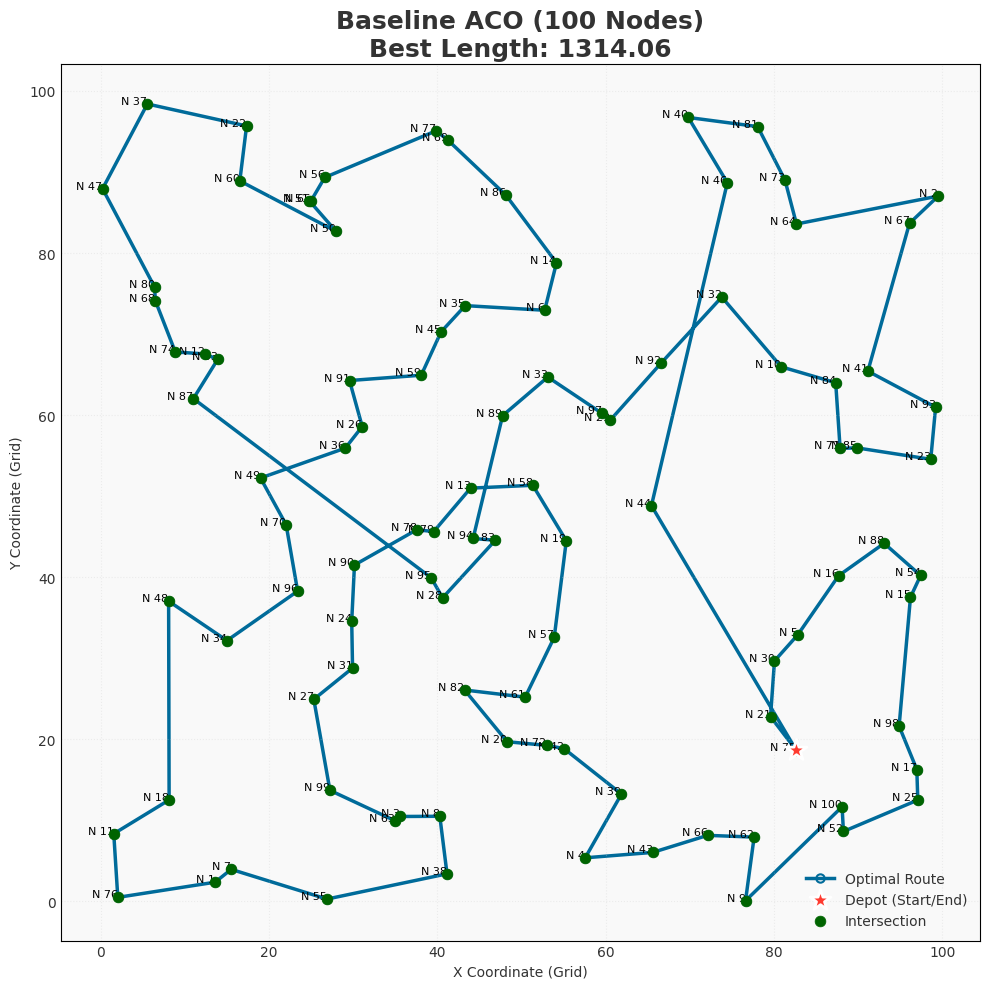
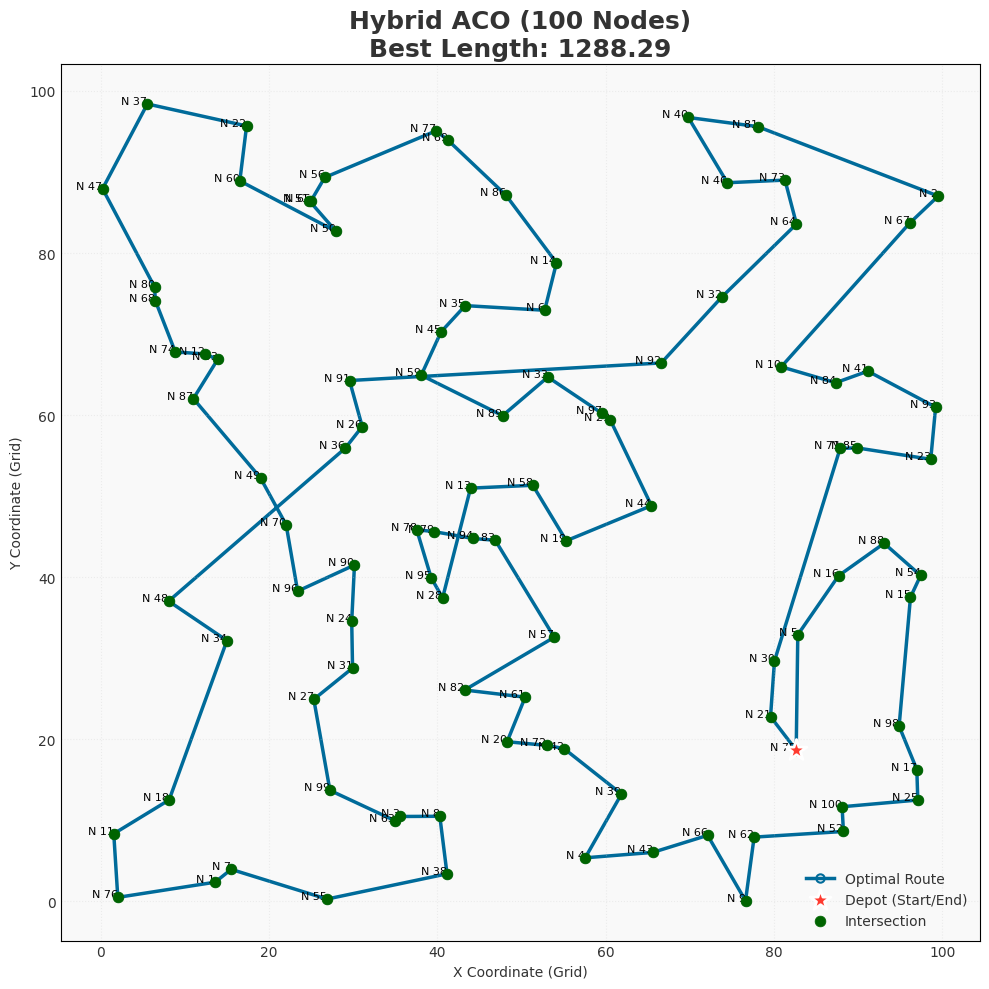
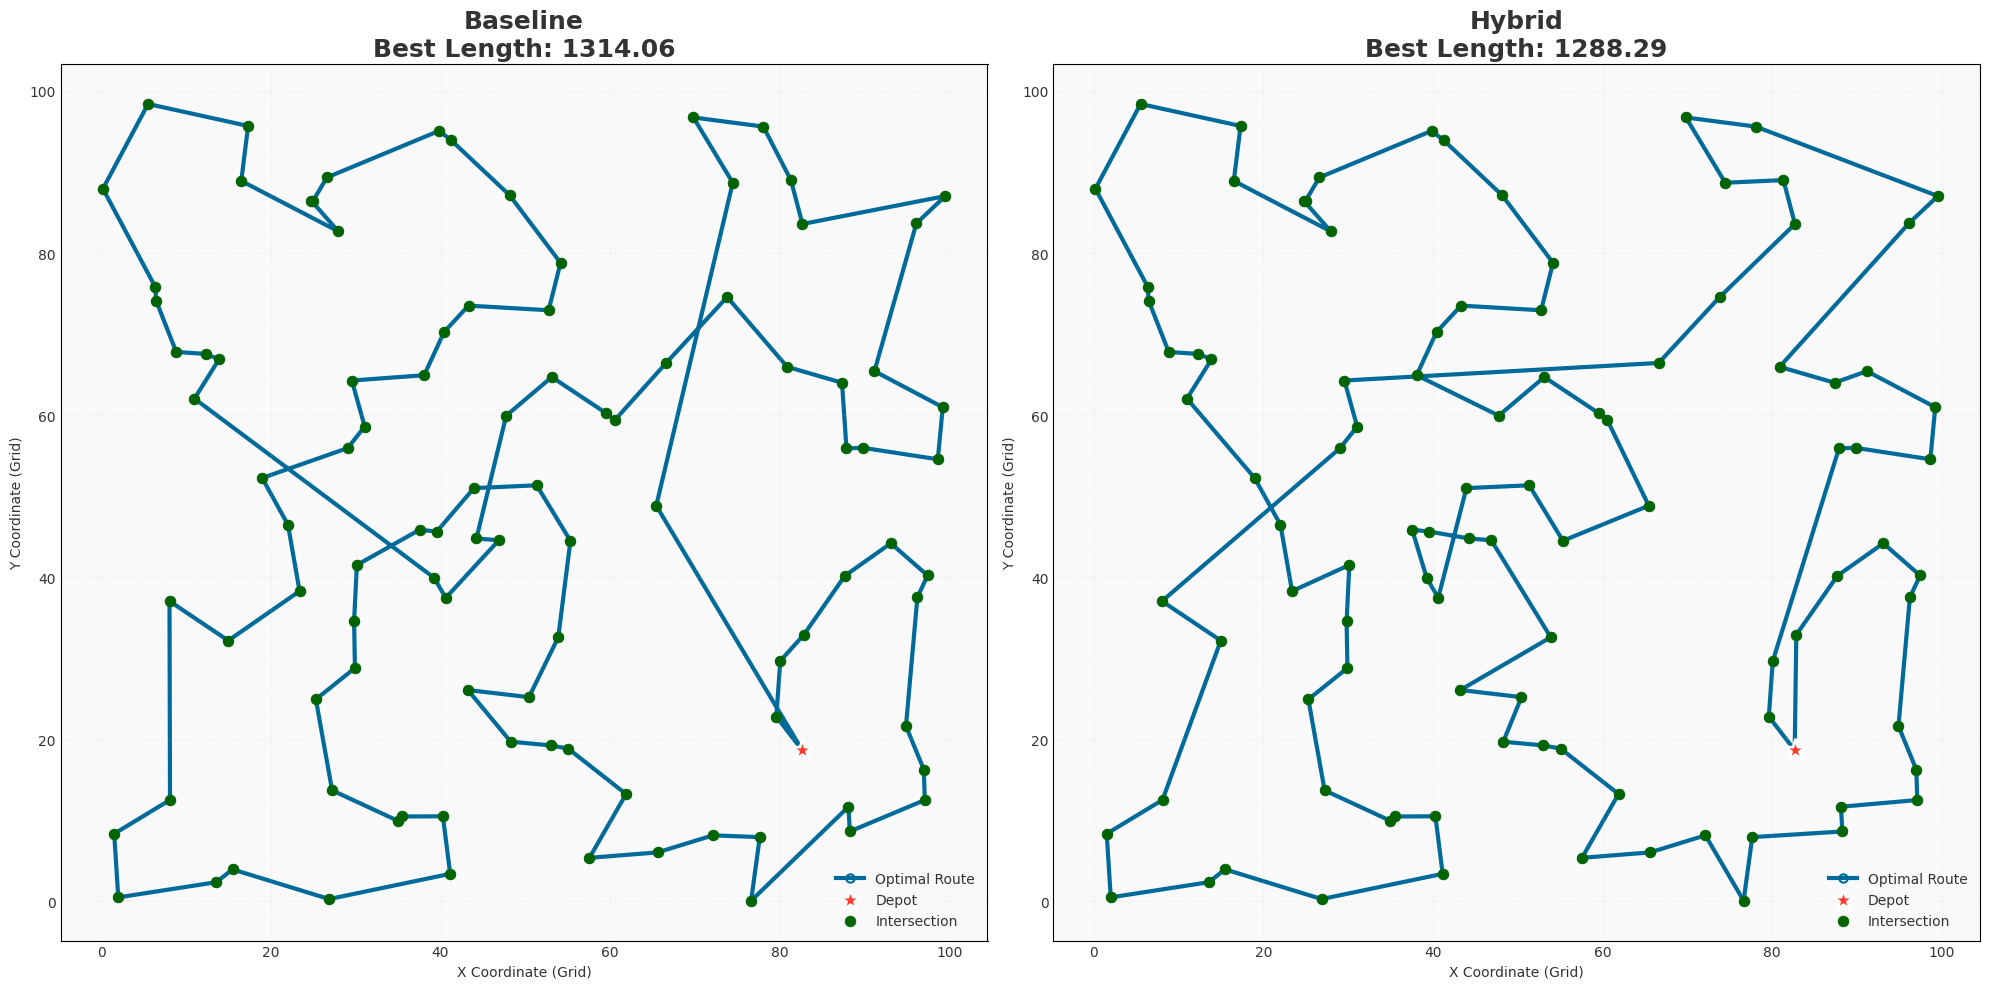

The script that saved these images, in order:
import numpy as np
import matplotlib.pyplot as plt
import random
import time

# -------------------------
# Core Utility Functions
# -------------------------
def create_node(num_node=100):
    """Create a set of node with random coordinates and labels."""
    node = np.random.uniform(0, 100, size=(num_node, 2))
    labels = [f'N {i+1}' for i in range(num_node)]
    return node, labels

def compute_distance_matrix(node, peak_hour=False, event_traffic=False):
    """Compute the pairwise distance matrix considering traffic conditions."""
    n = len(node)
    dist_matrix = np.zeros((n, n))

    for i in range(n):
        for j in range(n):
            base_distance = np.linalg.norm(node[i] - node[j])
            traffic_factor = 1.0

            if peak_hour:
                traffic_factor += 0.5
            if event_traffic and random.random() < 0.2:
                traffic_factor += 0.3
            if random.random() < 0.1:
                traffic_factor += 0.2

            dist_matrix[i, j] = base_distance * traffic_factor
            
    np.fill_diagonal(dist_matrix, 0.0) 
    return dist_matrix

def compute_path_length(path, dist_matrix):
    return sum(dist_matrix[path[i], path[i + 1]] for i in range(len(path) - 1))

# -------------------------
# Visualization
# -------------------------

NODE_COLOR_FINAL = '#006400'
NODE_SIZE_FINAL = 60

def visualize_single_route(node, labels, best_path=None, path_length=None, title="Route Visualization"):
    plt.style.use('default')
    fig, ax = plt.subplots(figsize=(10, 10))
    ax.set_facecolor('#F9F9F9')
    ax.tick_params(axis='both', which='both', length=0)

    for i, label in enumerate(labels):
        plt.text(node[i, 0], node[i, 1], label, fontsize=8, ha='right')


    # Draw the Best Path (Route)
    if best_path is not None:
        path_x = node[best_path, 0]
        path_y = node[best_path, 1]

        ax.plot(path_x, path_y,
                color='#006B9A',
                linewidth=2.5,
                alpha=1.0,
                linestyle='-',
                marker='o', markersize=6, markerfacecolor='none', markeredgecolor='#006B9A', markeredgewidth=1.5,
                zorder=1, label='Optimal Route')

        # Highlight Start/End Point (Depot)
        start_node_index = best_path[0]
        ax.scatter(node[start_node_index, 0], node[start_node_index, 1],
                   color='#FF3B30', s=250, zorder=4, marker='*', edgecolor='white', linewidth=2,
                   label='Depot (Start/End)')

    # Draw all node (Nodes) - Layered on top
    ax.scatter(node[:, 0], node[:, 1],
               color=NODE_COLOR_FINAL,
               s=NODE_SIZE_FINAL,
               alpha=1.0,
               edgecolor=NODE_COLOR_FINAL,
               linewidth=0.5,
               zorder=3, label='Intersection')

    # Final Touches
    full_title = f"{title}\nBest Length: {path_length:.2f}" if path_length is not None else title
    ax.set_title(full_title, fontsize=18, fontweight='bold', color='#333333')
    ax.set_xlabel("X Coordinate (Grid)", color='#333333')
    ax.set_ylabel("Y Coordinate (Grid)", color='#333333')
    ax.grid(True, linestyle=':', alpha=0.3, color='#CCCCCC')
    ax.legend(loc='lower right', frameon=False, fontsize=10, labelcolor='#333333')
    ax.tick_params(axis='x', colors='#333333')
    ax.tick_params(axis='y', colors='#333333')
    plt.tight_layout()
    plt.show()  # Pop-up display


def visualize_comparison_side_by_side(nodes, labels, path1, len1, title1, path2, len2, title2):
    plt.style.use('default')
    fig, (ax1, ax2) = plt.subplots(1, 2, figsize=(20, 10))

        
    # Common styling for both subplots
    for ax in [ax1, ax2]:
        ax.set_facecolor('#F9F9F9')
        ax.tick_params(axis='both', which='both', length=0)
        ax.set_xlabel("X Coordinate (Grid)", color='#333333')
        ax.set_ylabel("Y Coordinate (Grid)", color='#333333')
        ax.grid(True, linestyle=':', alpha=0.3, color='#CCCCCC')
        ax.tick_params(axis='x', colors='#333333')
        ax.tick_params(axis='y', colors='#333333')

        # Draw Paths first
        path = path1 if ax == ax1 else path2
        route_len = len1 if ax == ax1 else len2

        if path is not None:
            path_x = nodes[path, 0]
            path_y = nodes[path, 1]
            ax.plot(path_x, path_y,
                    color='#006B9A', linewidth=3.0, alpha=1.0, linestyle='-',
                    marker='o', markersize=6, markerfacecolor='none', markeredgecolor='#006B9A', markeredgewidth=1.5,
                    zorder=1, label='Optimal Route')
            start_node_index = path[0]
            ax.scatter(nodes[start_node_index, 0], nodes[start_node_index, 1],
                       color='#FF3B30', s=250, zorder=4, marker='*', edgecolor='white', linewidth=2, label='Depot')

        # Draw node (Nodes) on top
        ax.scatter(nodes[:, 0], nodes[:, 1],
                   color=NODE_COLOR_FINAL,
                   s=NODE_SIZE_FINAL,
                   alpha=1.0,
                   edgecolor=NODE_COLOR_FINAL,
                   linewidth=0.5,
                   zorder=3, label='Intersection')
        
        

    # Set titles and legends for each subplot
    ax1.set_title(f"{title1}\nBest Length: {len1:.2f}", fontsize=18, fontweight='bold', color='#333333')
    ax1.legend(loc='lower right', frameon=False, fontsize=10, labelcolor='#333333')

    ax2.set_title(f"{title2}\nBest Length: {len2:.2f}", fontsize=18, fontweight='bold', color='#333333')
    ax2.legend(loc='lower right', frameon=False, fontsize=10, labelcolor='#333333')

    plt.tight_layout()
    plt.show()  # Pop-up display
# -------------------------
# Optimization Logic (The Engines)
# -------------------------
def local_search_two_opt_fast(path, dist_matrix):
    """Fast First-Improvement 2-Opt."""
    current_path = path.copy()
    n = len(current_path) - 1
    
    for i in range(1, n - 1):
        for k in range(i + 1, n):
            u1, v1 = current_path[i-1], current_path[i]
            u2, v2 = current_path[k], current_path[k+1]

            if dist_matrix[u1, u2] + dist_matrix[v1, v2] < dist_matrix[u1, v1] + dist_matrix[u2, v2]:
                new_path = current_path[:i] + current_path[i:k+1][::-1] + current_path[k+1:]
                return new_path, compute_path_length(new_path, dist_matrix)
    
    return current_path, compute_path_length(current_path, dist_matrix)

def apply_abc(elite_solutions, dist_matrix, onlooker_count=10, limit=10):
    """ABC Refinement logic."""
    population = [list(sol[0]) for sol in elite_solutions]
    fitness = [sol[1] for sol in elite_solutions]
    trials = [0] * len(population)

    # 1. Employed Bees
    for i in range(len(population)):
        cand, cand_len = local_search_two_opt_fast(population[i], dist_matrix)
        if cand_len < fitness[i]:
            population[i], fitness[i], trials[i] = cand, cand_len, 0
        else:
            trials[i] += 1

    # 2. Onlooker Bees
    inv_fit = [1.0 / (f + 1e-9) for f in fitness]
    total_inv = sum(inv_fit)
    probs = [x/total_inv for x in inv_fit] if total_inv > 0 else [1/len(fitness)]*len(fitness)
    
    for _ in range(onlooker_count):
        idx = random.choices(range(len(population)), probs)[0]
        cand, cand_len = local_search_two_opt_fast(population[idx], dist_matrix)
        if cand_len < fitness[idx]:
            population[idx], fitness[idx], trials[idx] = cand, cand_len, 0
    
    # 3. Scout Bees
    for i in range(len(population)):
        if trials[i] >= limit:
            # Reset this bee with a random path (simple shuffle)
            new_path = list(range(dist_matrix.shape[0]))
            random.shuffle(new_path)
            new_path.append(new_path[0])
            population[i] = new_path
            fitness[i] = compute_path_length(new_path, dist_matrix)
            trials[i] = 0

    return [(population[i], fitness[i]) for i in range(len(population))]

def ant_colony_optimization_engine(node, dist_matrix, n_ants, n_iterations, Q, rho, alpha, beta, elite_k):
    """Generic ACO Engine."""
    n = len(node)
    pheromone_matrix = np.ones_like(dist_matrix) + 1e-6
    best_path, best_path_length = None, float('inf')

    for iteration in range(n_iterations):
        ants_paths = []
        for _ in range(n_ants):
            path = [random.randint(0, n - 1)]
            visited = {path[0]}
            current = path[0]

            for _ in range(n - 1):
                unvisited = [j for j in range(n) if j not in visited]
                if not unvisited: break
                
                # Vectorized-like probability calculation
                probs = []
                for j in unvisited:
                    p = (pheromone_matrix[current, j] ** alpha) * ((1.0 / (dist_matrix[current, j] + 1e-9)) ** beta)
                    probs.append(p)
                
                total = sum(probs)
                if total <= 0: next_node = random.choice(unvisited)
                else: next_node = random.choices(unvisited, [p/total for p in probs])[0]
                
                path.append(next_node)
                visited.add(next_node)
                current = next_node

            path.append(path[0])
            ants_paths.append((path, compute_path_length(path, dist_matrix)))

        # Update Best
        iter_best = min(ants_paths, key=lambda x: x[1])
        if iter_best[1] < best_path_length:
            best_path, best_path_length = iter_best[0][:], iter_best[1]

        # Hybrid Refinement & Pheromone Update
        ants_paths.sort(key=lambda x: x[1])
        if elite_k > 0:
            refined = apply_abc(ants_paths[:elite_k], dist_matrix)
            ants_paths[:elite_k] = refined
            # Update global best again if refinement found something better
            if refined[0][1] < best_path_length:
                 best_path, best_path_length = refined[0][0][:], refined[0][1]

        pheromone_matrix *= (1 - rho)
        for path, length in ants_paths[:max(len(ants_paths)//2, elite_k)]: # Deposit for top 50% or elites
            deposit = Q / (length + 1e-9)
            for i in range(len(path) - 1):
                pheromone_matrix[path[i], path[i+1]] += deposit
                pheromone_matrix[path[i+1], path[i]] += deposit

        print(f"Iteration {iteration + 1}: Best Path Length = {best_path_length:.4f}")
    return best_path, best_path_length

# -------------------------
# Configuration Wrappers (The Interface)
# -------------------------
def run_baseline_aco(node, dist_matrix):
    """Runs Standard ACO with predefined settings."""
    # Configuration
    params = {
        'n_ants': 30,
        'n_iterations': 50,
        'Q': 100,
        'rho': 0.3,
        'alpha': 1.0,
        'beta': 2.0,
        'elite_k': 0  # Disable Hybrid
    }
    
    start = time.time()
    path, length = ant_colony_optimization_engine(node, dist_matrix, **params)
    duration = time.time() - start
    return path, length, duration

def run_hybrid_aco(node, dist_matrix):
    """Runs Hybrid ACO+ABC with tuned settings."""
    # Configuration
    params = {
        'n_ants': 30,
        'n_iterations': 50,
        'Q': 100,
        'rho': 0.3,
        'alpha': 1.0,
        'beta': 2.0,
        'elite_k': 5  # Enable Hybrid (Refine top 5)
    }
    
    start = time.time()
    path, length = ant_colony_optimization_engine(node, dist_matrix, **params)
    duration = time.time() - start
    return path, length, duration

# -------------------------
# Main Execution
# -------------------------
if __name__ == "__main__":
    
    # Global Seed based on time (Changes every run)
    SEED= int(time.time())

    # ==========================================
    # TEST 1: 100 NODES (Fast Check)
    # ==========================================
    N_NODES_1 = 100
    
    print(f"🚀 Running Comparison: {N_NODES_1} node (Seed: {SEED})\n")

    # --- 1A. Baseline (100 Nodes) ---
    print("1. Running Baseline ACO...")
    random.seed(SEED)
    np.random.seed(SEED)
    nodes, labels = create_node(N_NODES_1)
    dists = compute_distance_matrix(nodes, peak_hour=True)
    
    path_base_1, len_base_1, time_base_1 = run_baseline_aco(nodes, dists)
    
    # --- 1B. Hybrid (100 Nodes - Strict Reset) ---
    print("\n2. Running Hybrid ACO+ABC...")
    random.seed(SEED) 
    np.random.seed(SEED)
    nodes, labels = create_node(N_NODES_1)
    dists = compute_distance_matrix(nodes, peak_hour=True)
    
    path_hyb_1, len_hyb_1, time_hyb_1 = run_hybrid_aco(nodes, dists)

    # --- Results 1 ---
    print("\n" + "="*45)
    print(f"          RESULTS: {N_NODES_1} node")
    print("-" * 45)
    print(f"{'Algorithm':<20} | {'Length':<10} | {'Time (s)':<10}")
    print("-" * 45)
    print(f"{'ACO Only':<20} | {len_base_1:<10.4f} | {time_base_1:<10.2f}")
    print(f"{'Hybrid ACO+ABC':<20} | {len_hyb_1:<10.4f} | {time_hyb_1:<10.2f}")
    print("="*45 + "\n")

    # Visuals for 100 Nodes
    visualize_single_route(nodes, labels, path_base_1, len_base_1, f"Baseline ACO ({N_NODES_1} Nodes)")
    visualize_single_route(nodes, labels, path_hyb_1, len_hyb_1, f"Hybrid ACO ({N_NODES_1} Nodes)")
    visualize_comparison_side_by_side(nodes, labels, path_base_1, len_base_1, "Baseline",
                                      path_hyb_1, len_hyb_1, "Hybrid")


    # # ==========================================
    # # TEST 2: 500 NODES (Stress Test)
    # # ==========================================
    # N_NODES_2 = 300
    
    # print(f"\n\n🚀 Running Comparison: {N_NODES_2} node (Seed: {SEED})")

    # # --- 2A. Baseline (300 Nodes) ---
    # print("1. Running Baseline ACO...")
    # random.seed(SEED)
    # np.random.seed(SEED)
    # nodes_500, labels_500 = create_node(N_NODES_2)
    # dists_500 = compute_distance_matrix(nodes_500, peak_hour=True)
    
    # path_base_2, len_base_2, time_base_2 = run_baseline_aco(nodes_500, dists_500)
    
    # # --- 2B. Hybrid (300 Nodes - Strict Reset) ---
    # print("2. Running Hybrid ACO+ABC...")
    # random.seed(SEED)
    # np.random.seed(SEED)
    # nodes_500, labels_500 = create_node(N_NODES_2)
    # dists_500 = compute_distance_matrix(nodes_500, peak_hour=True)
    
    # path_hyb_2, len_hyb_2, time_hyb_2 = run_hybrid_aco(nodes_500, dists_500)

    # # --- Results 2 ---
    # print("\n" + "="*45)
    # print(f"RESULTS: {N_NODES_2} node")
    # print("-" * 45)
    # print(f"{'Algorithm':<20} | {'Length':<10} | {'Time (s)':<10}")
    # print("-" * 45)
    # print(f"{'ACO Only':<20} | {len_base_2:<10.4f} | {time_base_2:<10.2f}")
    # print(f"{'Hybrid ACO+ABC':<20} | {len_hyb_2:<10.4f} | {time_hyb_2:<10.2f}")
    # print("="*45 + "\n")

    # # Visuals for 500 Nodes (Side-by-Side is best for large maps)
    # visualize_comparison_side_by_side(nodes_500, labels_500, 
    #                                   path_base_2, len_base_2, f"Baseline ({N_NODES_2})",
    #                                   path_hyb_2, len_hyb_2, f"Hybrid ({N_NODES_2})")